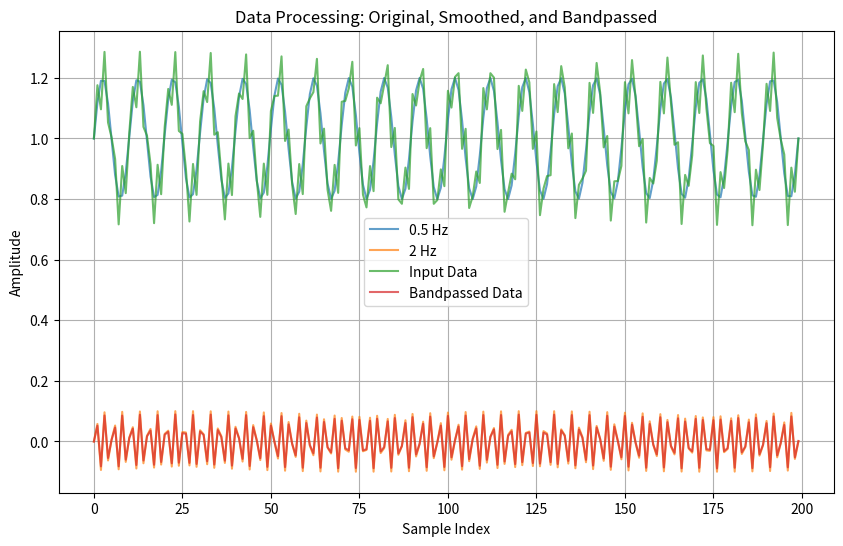

Generate this figure with matplotlib:
import scipy.signal as signal
import numpy as np
import math
import matplotlib.pyplot as plt

#create a butterworth bandpass filter with cutoff frequency [lowcut, highcut]
def butter_bandpass(lowcut, highcut, fs, order=5):
    nyq = 0.5 * fs
    low = lowcut / nyq
    high = highcut / nyq
    sos = signal.butter(order, [low,high], analog=False, btype='band', output='sos')
    return sos

def butter_bandpass_filter(data, lowcut, highcut, fs, order=5):
    filt_ord = math.ceil(order / 2.0)
    try:
        sos = butter_bandpass(lowcut,highcut, fs, filt_ord)
        padl = 3 * (2 * len(sos) + 1 - min((sos[:, 2] == 0).sum(),
                            (sos[:, 5] == 0).sum()))
        if data.shape[0] < padl:
            padl = data.shape[0] - 1 
        y = signal.sosfiltfilt(sos, data, padlen = padl )
    except ValueError as e:
        raise
    return y


#smooth data by applying median filter and lowpass
def smooth_data(data, highcut, fs, win_size = 0.5):
    nq = fs * 0.5
    
    N = int(data.shape[0] * 0.1)
    
    """prefix_pad = data[:N]
    suffix_pad = data[data.shape[0]-N:]
    
    prefix_pad = prefix_pad * 2 - np.flip(prefix_pad)
    suffix_pad = suffix_pad * 2 - np.flip(suffix_pad)
    
    
    input_data = np.append(prefix_pad,data)
    input_data = np.append(input_data,suffix_pad)"""
    
    try:
        smoothed_data = signal.medfilt(data,int(win_size * fs) + int(win_size * fs) % 2 + 1)
        lpf = signal.firwin(int(win_size * fs) + int(win_size * fs) % 2 + 1,(highcut / nq), window='hamming')
        smoothed_data =  signal.convolve(smoothed_data, lpf, mode='same')
    except ValueError as e:
        raise
    return smoothed_data

if __name__ == "__main__":

    lowcut = 1.9
    highcut = 2.1
    fs = 5.0 # sampling frequency
    order = 5
    win_size = 0.5

    # Example data
    # Parameters for the sinusoidal signal
    n = 200  # Number of data points
    fs = 5.0  # Sampling frequency in Hz
    t = np.linspace(0, n / fs, n)  # Time vector
    amplitude_0_5hz = 0.2  # Amplitude of the 0.5 Hz sinusoidal signal
    amplitude_2hz = 0.1  # Amplitude of the 2 Hz sinusoidal signal
    mean = 1.0  # Mean of the sinusoidal signal
    frequency_0_5hz = 0.5  # Frequency of the first sinusoidal signal in Hz
    frequency_2hz = 2.0  # Frequency of the second sinusoidal signal in Hz

    # Generate the 0.5 Hz sinusoidal signal
    sinus_signal_0_5hz = mean + amplitude_0_5hz * np.sin(2 * np.pi * frequency_0_5hz * t)

    # Generate the 2 Hz sinusoidal signal
    sinus_signal_2hz = amplitude_2hz * np.sin(2 * np.pi * frequency_2hz * t)

    # Combine the two sinusoidal signals
    combined_sinus_signal = sinus_signal_0_5hz + sinus_signal_2hz

    # Add random noise
    noise = np.random.normal(0, 0.05, n)  # Gaussian noise with mean 0 and standard deviation 0.05
    input_data = combined_sinus_signal # + noise

    # ld_smoothed = smooth_data(input_data, highcut, fs, win_size = 0.5)
    ld_smoothed = input_data
    ld_bandpassed = butter_bandpass_filter(ld_smoothed, lowcut / 2.0, highcut, fs, order)

    # Plot the data
    plt.figure(figsize=(10, 6))
    plt.plot(sinus_signal_0_5hz, label="0.5 Hz", alpha=0.7)
    plt.plot(sinus_signal_2hz, label="2 Hz", alpha=0.7)
    plt.plot(input_data, label="Input Data", alpha=0.7)
    # plt.plot(ld_smoothed, label="Smoothed Data", alpha=0.7)
    plt.plot(ld_bandpassed, label="Bandpassed Data", alpha=0.7)
    plt.xlabel("Sample Index")
    plt.ylabel("Amplitude")
    plt.title("Data Processing: Original, Smoothed, and Bandpassed")
    plt.legend()
    plt.grid()
    plt.show()
